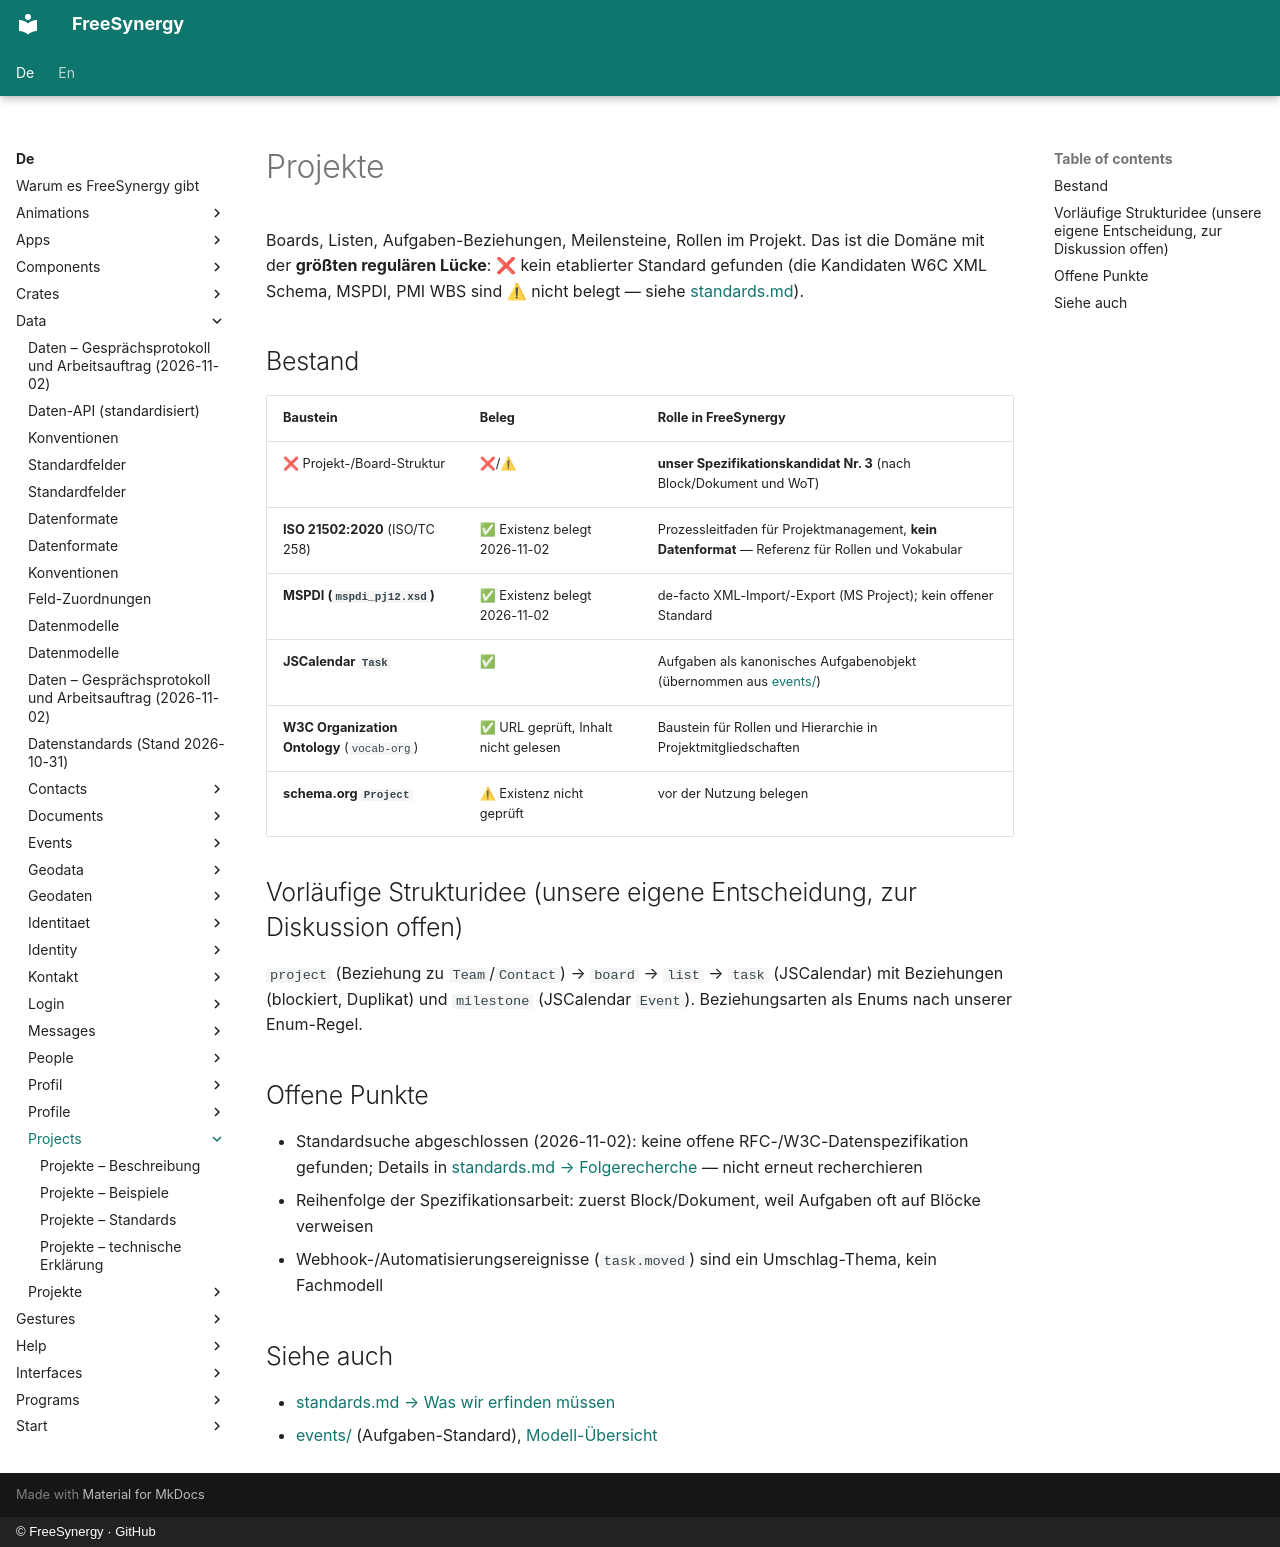

repository: FreeSynergy/fs-documentation · page: de/data/projects/index.html · generator: mkdocs · copyright: © FreeSynergy · GitHub

# Projekte

Boards, Listen, Aufgaben-Beziehungen, Meilensteine, Rollen im Projekt. Das ist die Domäne mit der **größten regulären Lücke**: ❌ kein etablierter Standard gefunden (die Kandidaten W6C XML Schema, MSPDI, PMI WBS sind ⚠ nicht belegt — siehe [standards.md](../standards.md)).

## Bestand

| Baustein | Beleg | Rolle in FreeSynergy |
|-------|----------|---------------------|
| ❌ Projekt-/Board-Struktur | ❌/⚠ | **unser Spezifikationskandidat Nr. 3** (nach Block/Dokument und WoT) |
| **ISO 21502:2020** (ISO/TC 258) | ✅ Existenz belegt 2026-11-02 | Prozessleitfaden für Projektmanagement, **kein Datenformat** — Referenz für Rollen und Vokabular |
| **MSPDI (`mspdi_pj12.xsd`)** | ✅ Existenz belegt 2026-11-02 | de-facto XML-Import/-Export (MS Project); kein offener Standard |
| **JSCalendar `Task`** | ✅ | Aufgaben als kanonisches Aufgabenobjekt (übernommen aus [events/](../events/index.md)) |
| **W3C Organization Ontology** (`vocab-org`) | ✅ URL geprüft, Inhalt nicht gelesen | Baustein für Rollen und Hierarchie in Projektmitgliedschaften |
| **schema.org `Project`** | ⚠ Existenz nicht geprüft | vor der Nutzung belegen |

## Vorläufige Strukturidee (unsere eigene Entscheidung, zur Diskussion offen)

`project` (Beziehung zu `Team`/`Contact`) → `board` → `list` → `task` (JSCalendar) mit Beziehungen (blockiert, Duplikat) und `milestone` (JSCalendar `Event`). Beziehungsarten als Enums nach unserer Enum-Regel.

## Offene Punkte

- Standardsuche abgeschlossen (2026-11-02): keine offene RFC-/W3C-Datenspezifikation gefunden; Details in [standards.md → Folgerecherche](../standards.md) — nicht erneut recherchieren
- Reihenfolge der Spezifikationsarbeit: zuerst Block/Dokument, weil Aufgaben oft auf Blöcke verweisen
- Webhook-/Automatisierungsereignisse (`task.moved`) sind ein Umschlag-Thema, kein Fachmodell

## Siehe auch

- [standards.md → Was wir erfinden müssen](../standards.md)
- [events/](../events/index.md) (Aufgaben-Standard), [Modell-Übersicht](../models.md)
